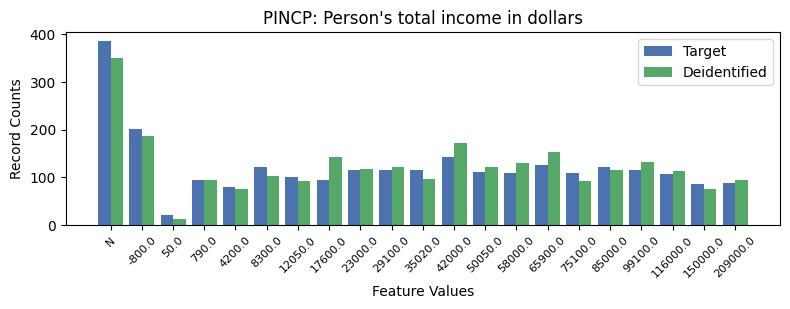

The table this chart was drawn from, first rows:
, PINCP, count_target, count_deidentified
0, -1, 385, 350
1, 0, 201, 187
2, 10, 142, 172
3, 13, 126, 153
4, 15, 122, 115
5, 4, 122, 104
6, 8, 116, 121
7, 16, 116, 132
8, 9, 116, 96
9, 7, 116, 117
10, 11, 111, 122
11, 14, 110, 92
12, 12, 109, 130
13, 17, 108, 113
14, 5, 102, 93
15, 6, 95, 143
16, 2, 95, 94
17, 19, 88, 94
18, 18, 86, 75
19, 3, 81, 76
20, 1, 21, 14
